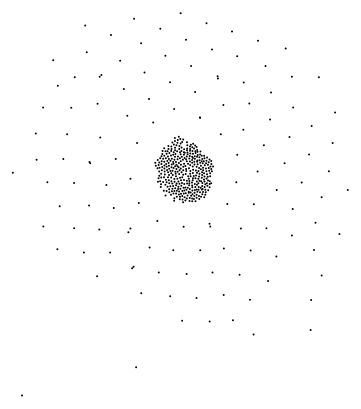
D3 v3 page, settled after 360 driven frames (6 s of simulated time); the page loaded 1 data file(s).


		var margin = {
				top: 16,
				right: 0,
				bottom: 0,
				left: 0
			},
			width = 950 - margin.left - margin.right,
			height = 700 - margin.top - margin.bottom;

		var node_radius = 1,
			padding = 1,
			cluster_padding = 25,
			num_nodes = 500;

		var svg = d3.select("#chart").append("svg")
			.attr("width", width + margin.left + margin.right)
			.attr("height", height + margin.top + margin.bottom)
			.append("g")
			.attr("transform", "translate(" + margin.left + "," + margin.top + ")");

		// Foci
		var csv_data;

		d3.csv("/data/fake-acct-data.csv", function(error, data) {
			if (error) throw error;

			data.forEach(function(d) {
				d.x = +d.x;
				d.y = +d.y;
				d.choice = d.acct;
				csv_data = data;
			});

			// Create node objects
			var nodes = d3.range(0, num_nodes).map(function(o, i) {
				return {
					id: "node" + i,
					x: csv_data[0].x + Math.random(),
					y: csv_data[0].y + Math.random(),
					radius: node_radius,
					choice: 'start',
				}
			});

			// Force-directed layout
			var force = d3.layout.force()
				.nodes(nodes)
				.size([width, height])
				.gravity(0)
				.charge(0)
				.friction(.91)
				.on("tick", tick)
				.start();

			// Draw circle for each node.
			var circle = svg.selectAll("circle")
				.data(nodes)
				.enter().append("circle")
				.attr("id", function(d) {
					return d.id;
				})
				.attr("class", "node")
			// .style("fill", function(d) { return csv_data[d.choice].color; });

			// For smoother initial transition to settling spots.
			circle.transition()
				.duration(900)
				.delay(function(d, i) {
					return i * 5;
				})
				.attrTween("r", function(d) {
					var i = d3.interpolate(0, d.radius);
					return function(t) {
						return d.radius = i(t);
					};
				});


			// Run function periodically to make things move.
			var timeout;

			function timer() {

				// Random place for a node to go
				var choices = d3.keys(csv_data);
				var foci_index = Math.floor(Math.random() * choices.length);
				var choice = d3.keys(csv_data)[foci_index];

				// Update random node
				var random_index = Math.floor(Math.random() * nodes.length);
				nodes[random_index].cx = csv_data[choice].x;
				nodes[random_index].cy = csv_data[choice].y;
				nodes[random_index].choice = choice;

				force.resume();

				// Run it again in a few seconds.
				timeout = setTimeout(timer, 40);
			}

			timeout = setTimeout(timer, 40);

			// Build tick function for force-directed layout
			function tick(e) {
				circle
					.each(gravity(.051 * e.alpha))
					.each(collide(.5))
					// .style("fill", function(d) { return csv_data[d.choice].color; })
					.attr("cx", function(d) {
						return d.x;
					})
					.attr("cy", function(d) {
						return d.y;
					});
			}


			// Build gravity function to move nodes around to focus clusters
			function gravity(alpha) {
				return function(d) {

					// Random place for a node to go
					var choices = d3.keys(csv_data);
					var foci_index = Math.floor(Math.random() * choices.length);
					var choice = d3.keys(csv_data)[foci_index];

					// Update random node
					var random_index = Math.floor(Math.random() * nodes.length);

					// Define changes y and x coords
					d.y += (nodes[random_index].y - d.y) * alpha;
					d.x += (nodes[random_index].x - d.x) * alpha;
				}
			};


			// Resolve collisions between nodes
			function collide(alpha) {
				var quadtree = d3.geom.quadtree(nodes);
				return function(d) {
					var r = d.radius + node_radius + Math.max(padding, cluster_padding),
						nx1 = d.x - r,
						nx2 = d.x + r,
						ny1 = d.y - r,
						ny2 = d.y + r;
					quadtree.visit(function(quad, x1, y1, x2, y2) {
						if (quad.point && (quad.point !== d)) {
							var x = d.x - quad.point.x,
								y = d.y - quad.point.y,
								l = Math.sqrt(x * x + y * y),
								r = d.radius + quad.point.radius + (d.choice === quad.point.choice ? padding : cluster_padding);
							if (l < r) {
								l = (l - r) / l * alpha;
								d.x -= x *= l;
								d.y -= y *= l;
								quad.point.x += x;
								quad.point.y += y;
							}
						}
						return x1 > nx2 || x2 < nx1 || y1 > ny2 || y2 < ny1;
					});
				};
			}
		});
	

### data: data/fake-acct-data.csv
acct, x, y
acct_1, 417.0, 194.0
acct_2, 392.0, 202.0
acct_3, 341.0, 132.0
acct_4, 215.0, 296.0
acct_5, 404.0, 213.0
acct_6, 384.0, 278.0
acct_7, 251.0, 159.0
acct_8, 452.0, 224.0
acct_9, 447.0, 295.0
acct_10, 440.0, 105.0
acct_11, 383.0, 181.0
acct_12, 485.0, 284.0
acct_13, 202.0, 108.0
acct_14, 217.0, 181.0
acct_15, 358.0, 147.0
acct_16, 412.0, 156.0
acct_17, 200.0, 170.0
acct_18, 355.0, 132.0
acct_19, 253.0, 131.0
acct_20, 443.0, 251.0
acct_21, 281.0, 107.0
acct_22, 341.0, 211.0
acct_23, 432.0, 128.0
acct_24, 271.0, 136.0
acct_25, 464.0, 198.0
acct_26, 317.0, 164.0
acct_27, 206.0, 190.0
acct_28, 411.0, 175.0
acct_29, 203.0, 115.0
acct_30, 340.0, 255.0
acct_31, 357.0, 252.0
acct_32, 394.0, 175.0
acct_33, 261.0, 182.0
acct_34, 453.0, 249.0
acct_35, 498.0, 220.0
acct_36, 431.0, 186.0
acct_37, 406.0, 205.0
acct_38, 491.0, 223.0
acct_39, 426.0, 177.0
acct_40, 246.0, 188.0
acct_41, 481.0, 101.0
acct_42, 434.0, 270.0
acct_43, 203.0, 193.0
acct_44, 219.0, 133.0
acct_45, 222.0, 271.0
acct_46, 240.0, 162.0
acct_47, 434.0, 132.0
acct_48, 385.0, 220.0
acct_49, 487.0, 195.0
acct_50, 345.0, 277.0